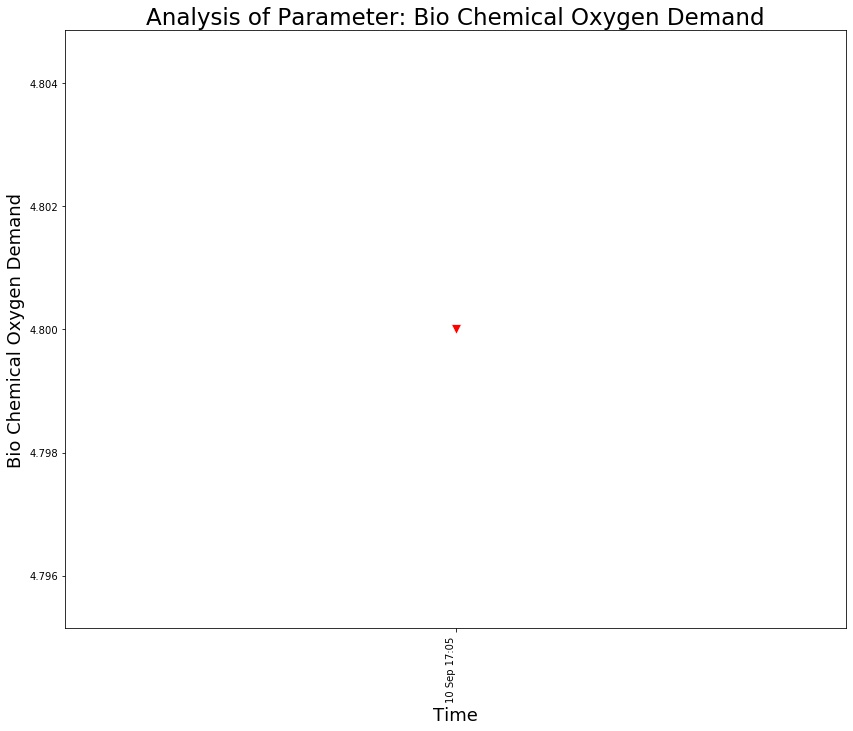

Values plotted in this chart, from the file beside it:
, Frequency Of Monitoring, Sampling Month, Date, Time, Bio Chemical Oxygen Demand
0, QUARTERLY, Feb-2021, 10 Sep 2021, 10 Sep 17:05, 4.8
